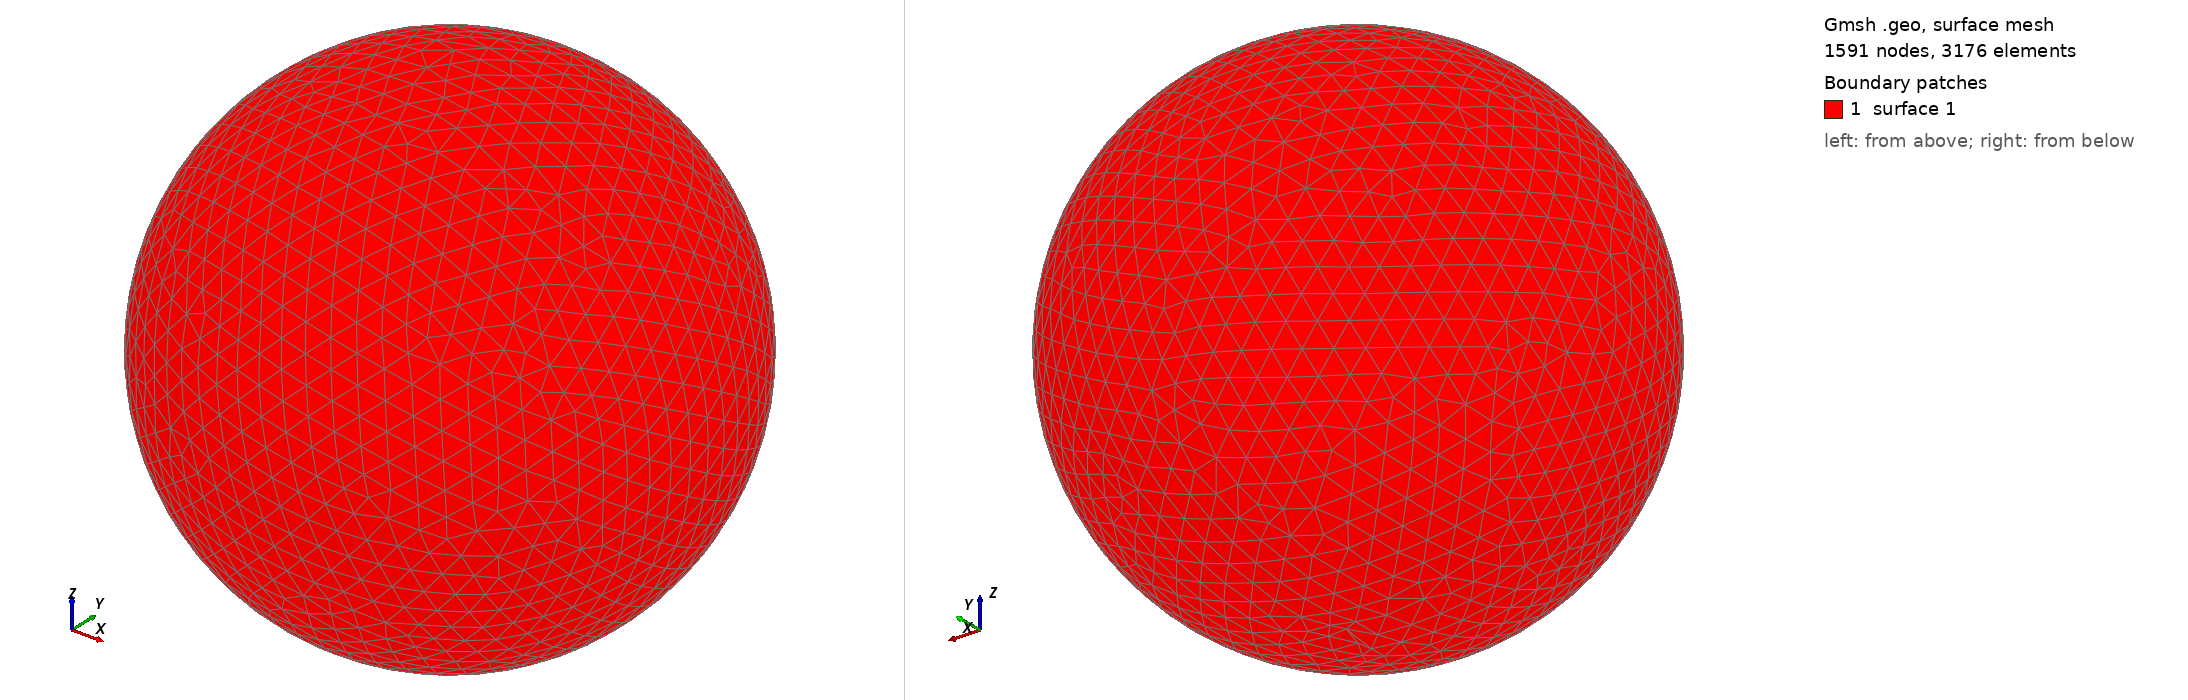

Gmsh geometry script, surface-meshed: 1591 nodes, 3176 surface elements. Boundary patches (legend numbers): 1 surface 1. Left view from above one corner, right view from below the opposite corner. The script declares no physical surfaces, so the legend lists its geometric surfaces. The drawing asked Gmsh for element sizes between 1% and 20% of the model's largest extent; the script's own settings can give other sizes.

=== shot0123.geo (drawn) ===
SetFactory("OpenCASCADE");
Point(1) = {0,0,0,0};
Sphere(1) = {0,0,0,0.00209800};
MeshSize{ PointsOf{ Surface{:}; } } = 0.000209800;
Mesh.ElementOrder=1;
Mesh.Format=39;
